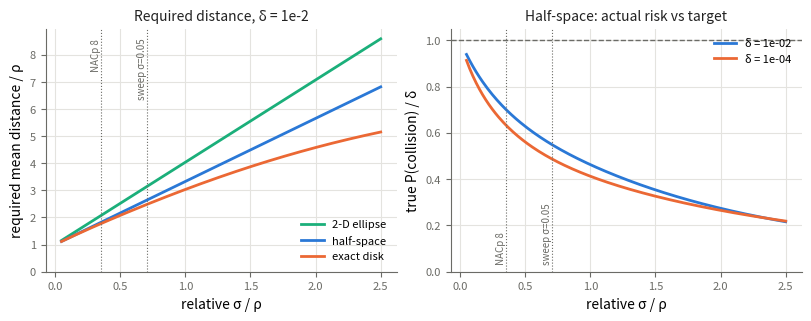

This figure's Python source: (Note: this script raises an exception after producing the figure.)
"""How conservative is the half-space (line-of-sight) chance constraint of the EKF belief CBF?

Setup (Vahs et al., RA-L 2023, Sec. V): the relative position p ~ N(mu, sigma^2 I) in 2-D, and collision means
||p|| < rho (rho = 2r). Each method gives the smallest mean distance d = ||mu|| that keeps P(collision) <= delta:
  half-space  d = rho + kappa*sigma, kappa = Phi^-1(1 - delta)  (tangent line on the line of sight; sound, conservative)
  exact       solve P(||p|| < rho) = delta; ||p||^2/sigma^2 is noncentral chi^2 (2 dof, nc = (d/sigma)^2)
  ellipse     d = rho + sqrt(-2 ln delta)*sigma  (inflate rho by the 1-delta 2-D confidence-ellipse radius)
Everything is in units of rho. sigma is the RELATIVE sigma per axis (= sqrt(2)*sigma_agent if independent).

Run as a script or cell by cell in the VS Code Interactive Window, like the other scratch files.
"""
# %% imports and core functions
import pathlib

import matplotlib.pyplot as plt
import numpy as np
from scipy.optimize import brentq
from scipy.stats import ncx2, norm


def p_coll(d, s, rho=1.0):
    """Exact P(||p|| < rho) for p ~ N(d*e1, s^2 I) in 2-D."""
    return ncx2.cdf((rho / s) ** 2, 2, (d / s) ** 2)


def d_half(s, delta, rho=1.0):
    return rho + norm.ppf(1 - delta) * s


def d_ellipse(s, delta, rho=1.0):
    return rho + np.sqrt(-2 * np.log(delta)) * s


def d_exact(s, delta, rho=1.0):
    """Smallest distance with P(collision) <= delta. Returns 0 if even d = 0 is "safe" (probability dilution)."""
    if p_coll(0.0, s, rho) <= delta:
        return 0.0
    return brentq(lambda d: p_coll(d, s, rho) - delta, 0.0, rho + 50 * s)


# %% table
S_TABLE = [0.1, 0.25, 0.35, 0.5, 0.7, 1.0, 2.0, 4.0]
DELTAS = [1e-1, 1e-2, 1e-3, 1e-4]
print(f"{'delta':>7} {'s/rho':>5} | {'d_half':>6} {'d_exact':>7} {'d_ell':>6} | {'Pc@d_half/delta':>15}")
for dl in DELTAS:
    for s in S_TABLE:
        dh = d_half(s, dl)
        print(f"{dl:7.0e} {s:5.2f} | {dh:6.3f} {d_exact(s, dl):7.3f} {d_ellipse(s, dl):6.3f} | "
              f"{p_coll(dh, s) / dl:15.2f}")
    print()

# %% your numbers: sim units (rho = 2r = 0.1), sigma per agent, independent errors
RHO = 0.1
for name, s_agent in [("WAAS-like", 0.001), ("NACp 8", 0.025), ("sweep", 0.05)]:
    s_rel = np.sqrt(2) * s_agent
    for dl in [1e-2, 1e-5]:
        print(f"{name:10s} sigma_agent={s_agent:.3f} sigma_rel={s_rel:.3f} delta={dl:.0e}: "
              f"half-space radius {d_half(s_rel, dl, RHO):.3f}, exact {d_exact(s_rel, dl, RHO):.3f}")

# %% figure
s_grid = np.linspace(0.05, 2.5, 200)
BLUE, ORANGE, AQUA = "#2a78d6", "#eb6834", "#1baf7a"  # validated default categorical slots 1-3
INK, MUTED, GRID = "#222222", "#6b6b66", "#e4e3df"

fig, (ax1, ax2) = plt.subplots(1, 2, figsize=(8.0, 3.1), constrained_layout=True)
dl = 1e-2
for y, c, lab in [([d_ellipse(s, dl) for s in s_grid], AQUA, "2-D ellipse"),
                  ([d_half(s, dl) for s in s_grid], BLUE, "half-space"),
                  ([d_exact(s, dl) for s in s_grid], ORANGE, "exact disk")]:
    ax1.plot(s_grid, y, color=c, lw=2, label=lab)
ax1.set(xlabel="relative σ / ρ", ylabel="required mean distance / ρ", title="Required distance, δ = 1e-2")
ax1.legend(frameon=False, fontsize=8, loc="lower right")

for dl, c in [(1e-2, BLUE), (1e-4, ORANGE)]:
    ax2.plot(s_grid, [p_coll(d_half(s, dl), s) / dl for s in s_grid], color=c, lw=2, label=f"δ = {dl:.0e}")
ax2.axhline(1.0, color=MUTED, lw=1, ls="--")
ax2.set(xlabel="relative σ / ρ", ylabel="true P(collision) / δ", title="Half-space: actual risk vs target",
        ylim=(0, 1.05))
ax2.legend(frameon=False, fontsize=8, loc="upper right")
ax1.set_ylim(0, None)

for ax in (ax1, ax2):
    ax.grid(color=GRID, lw=0.8)
    ax.set_axisbelow(True)
    for sp in ("top", "right"):
        ax.spines[sp].set_visible(False)
    for sp in ("left", "bottom"):
        ax.spines[sp].set_color(MUTED)
    ax.tick_params(colors=MUTED, labelsize=8)
    ax.title.set_color(INK)
    ax.title.set_fontsize(10)
    for v, lab in [(0.35, "NACp 8"), (0.71, "sweep σ=0.05")]:
        ax.axvline(v, color=MUTED, lw=0.8, ls=":")
        y0, y1 = ax.get_ylim()
        top = ax is ax1  # left panel: label at the top (lines are low there); right panel: at the bottom
        ax.text(v, y1 - 0.03 * (y1 - y0) if top else y0 + 0.03 * (y1 - y0), lab + " ", color=MUTED, fontsize=7,
                rotation=90, va="top" if top else "bottom", ha="right")

out = pathlib.Path(__file__).resolve().parent / "figures" / "halfspace_conservatism.png"
fig.savefig(out, dpi=200)
print("saved", out)
